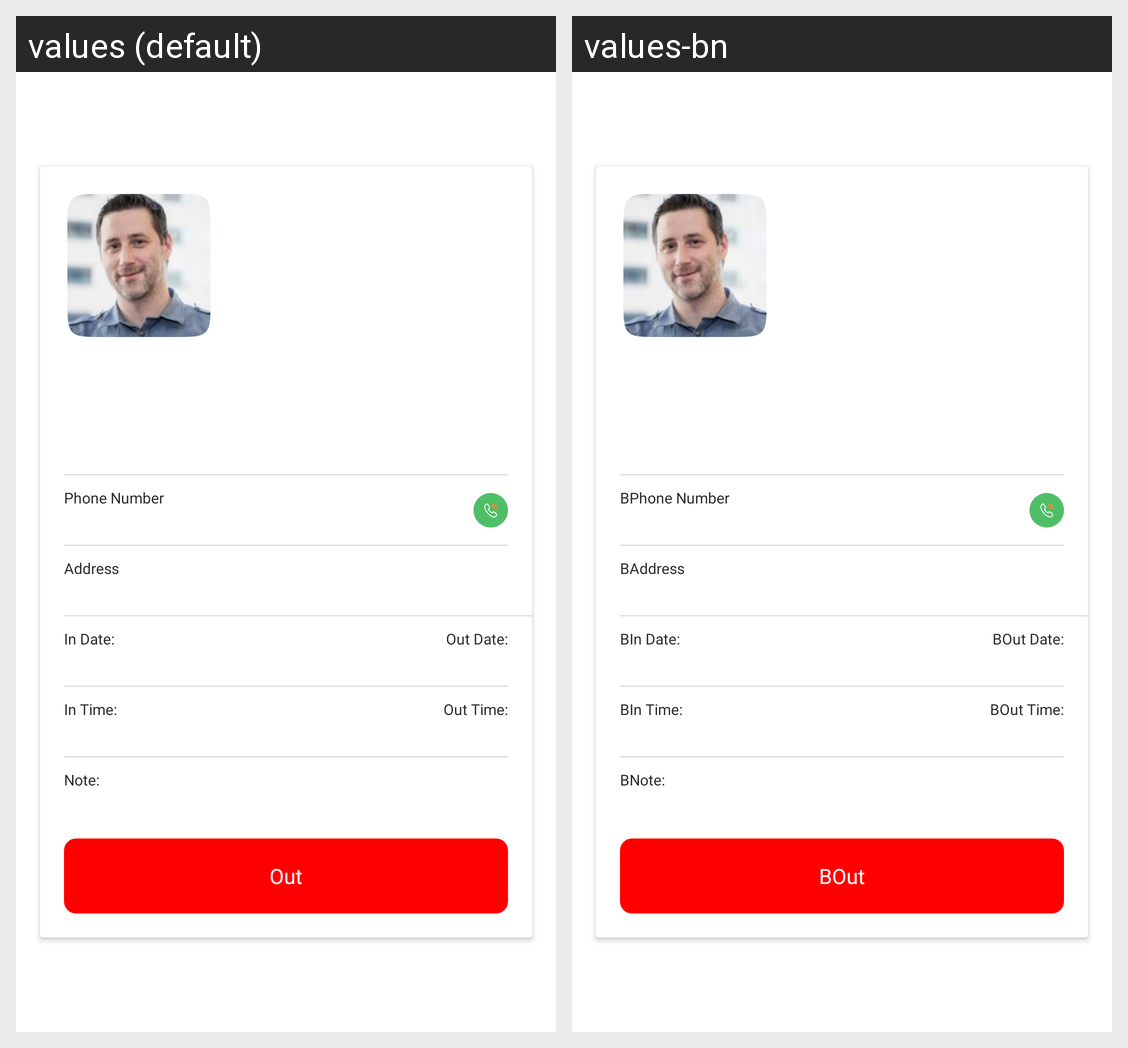

This grid shows one Android layout under two languages. Give, for every string resource on the screen, its name, the default text and each shown locale's text.
Android screen res/layout/out_single_entry_his_popup.xml rendered under 2 locales, left to right: values (default), values-bn. Device: Nexus 5 (rendered at 1080×1920; each locale shown at half size, 540×960, under a caption strip naming it); theme Theme.Intercom.
Strings drawn on this screen, with the default value and each locale's value (text and hints the layout hard-codes, and strings that could not be matched under every locale, appear in the picture but are not listed):

phone_number
  values: Phone Number
  values-bn: BPhone Number

address
  values: Address
  values-bn: BAddress

in_date
  values: In Date:
  values-bn: BIn Date:

out_date
  values: Out Date:
  values-bn: BOut Date:

in_time
  values: In Time:
  values-bn: BIn Time:

out_time
  values: Out Time:
  values-bn: BOut Time:

note_1
  values: Note:
  values-bn: BNote:

out_1
  values: Out
  values-bn: BOut
